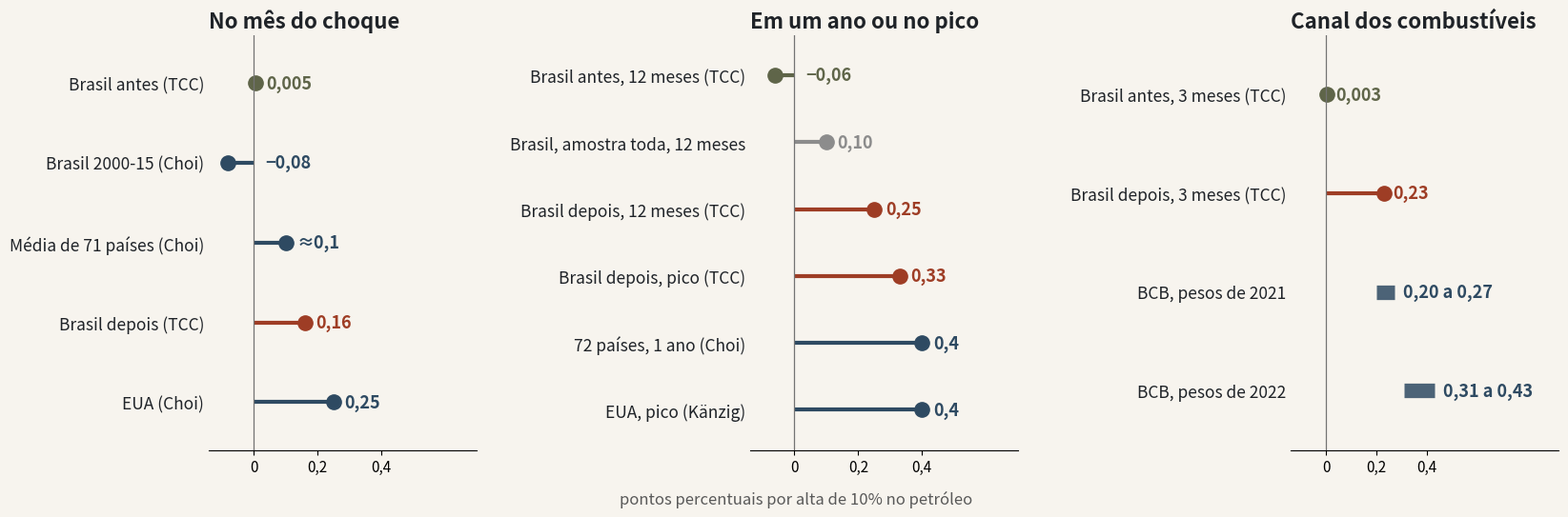

This figure's Python source: (Note: this script raises an exception after producing the figure.)
# -*- coding: utf-8 -*-
"""
Figura do slide "O resultado à luz da literatura" (apresentação IC, 08/10/2026).
Mesmos números da Tabela 8 do TCC (seção 4.9), em pontos percentuais por alta de 10% no petróleo;
coeficientes do TCC multiplicados por 10/10,7. Fontes conferidas: ver
analise_TCC/codigo/aplicar_comparacao_literatura_docx.py.
"""
from pathlib import Path
import matplotlib
matplotlib.use("Agg")
import matplotlib.pyplot as plt

ANTES, DEPOIS, CINZA, LIT, FUNDO, TEXTO = "#5F6549", "#9E3D25", "#8C8C8C", "#2E4A62", "#f7f4ee", "#1f2328"

paineis = [
    ("No mês do choque", [
        ("Brasil antes (TCC)", 0.005, None, ANTES, "0,005"),
        ("Brasil 2000-15 (Choi)", -0.08, None, LIT, "−0,08"),
        ("Média de 71 países (Choi)", 0.10, None, LIT, "≈0,1"),
        ("Brasil depois (TCC)", 0.16, None, DEPOIS, "0,16"),
        ("EUA (Choi)", 0.25, None, LIT, "0,25"),
    ]),
    ("Em um ano ou no pico", [
        ("Brasil antes, 12 meses (TCC)", -0.06, None, ANTES, "−0,06"),
        ("Brasil, amostra toda, 12 meses", 0.10, None, CINZA, "0,10"),
        ("Brasil depois, 12 meses (TCC)", 0.25, None, DEPOIS, "0,25"),
        ("Brasil depois, pico (TCC)", 0.33, None, DEPOIS, "0,33"),
        ("72 países, 1 ano (Choi)", 0.40, None, LIT, "0,4"),
        ("EUA, pico (Känzig)", 0.40, None, LIT, "0,4"),
    ]),
    ("Canal dos combustíveis", [
        ("Brasil antes, 3 meses (TCC)", 0.003, None, ANTES, "0,003"),
        ("Brasil depois, 3 meses (TCC)", 0.23, None, DEPOIS, "0,23"),
        ("BCB, pesos de 2021", 0.20, 0.27, LIT, "0,20 a 0,27"),
        ("BCB, pesos de 2022", 0.31, 0.43, LIT, "0,31 a 0,43"),
    ]),
]

fig, axs = plt.subplots(1, 3, figsize=(16.8, 5.4), dpi=200)
fig.patch.set_facecolor(FUNDO)
for ax, (titulo, linhas) in zip(axs, paineis):
    ax.set_facecolor(FUNDO)
    n = len(linhas)
    for k, (rot, v, v2, cor, txt) in enumerate(linhas):
        y = n - 1 - k
        if v2 is None:
            ax.plot([0, v], [y, y], color=cor, lw=3, solid_capstyle="butt")
            ax.plot(v, y, "o", color=cor, ms=11)
            fim = v
        else:
            ax.plot([v, v2], [y, y], color=cor, lw=11, solid_capstyle="butt", alpha=0.85)
            fim = v2
        ax.text(max(fim, 0) + 0.035, y, txt, va="center", ha="left", fontsize=13, color=cor, fontweight="bold")
    ax.set_yticks(range(n))
    ax.set_yticklabels([l[0] for l in linhas][::-1], fontsize=12.5, color=TEXTO)
    ax.axvline(0, color="0.45", lw=0.9)
    ax.set_xlim(-0.14, 0.92 if titulo.startswith("Canal") else 0.70)
    ax.set_ylim(-0.6, n - 0.4)
    ax.set_xticks([0, 0.2, 0.4])
    ax.set_xticklabels(["0", "0,2", "0,4"], fontsize=11)
    ax.set_title(titulo, fontsize=16, fontweight="bold", color=TEXTO, loc="left")
    for lado in ("top", "right", "left"):
        ax.spines[lado].set_visible(False)
    ax.tick_params(axis="y", length=0)
fig.text(0.5, 0.01, "pontos percentuais por alta de 10% no petróleo", ha="center", fontsize=12, color="0.35")
fig.tight_layout(rect=(0, 0.04, 0.985, 1), w_pad=2.5)
saida = Path(__file__).resolve().parent / "graficos" / "slide_literatura.png"
fig.savefig(saida, facecolor=FUNDO)
print("salvo", saida)
